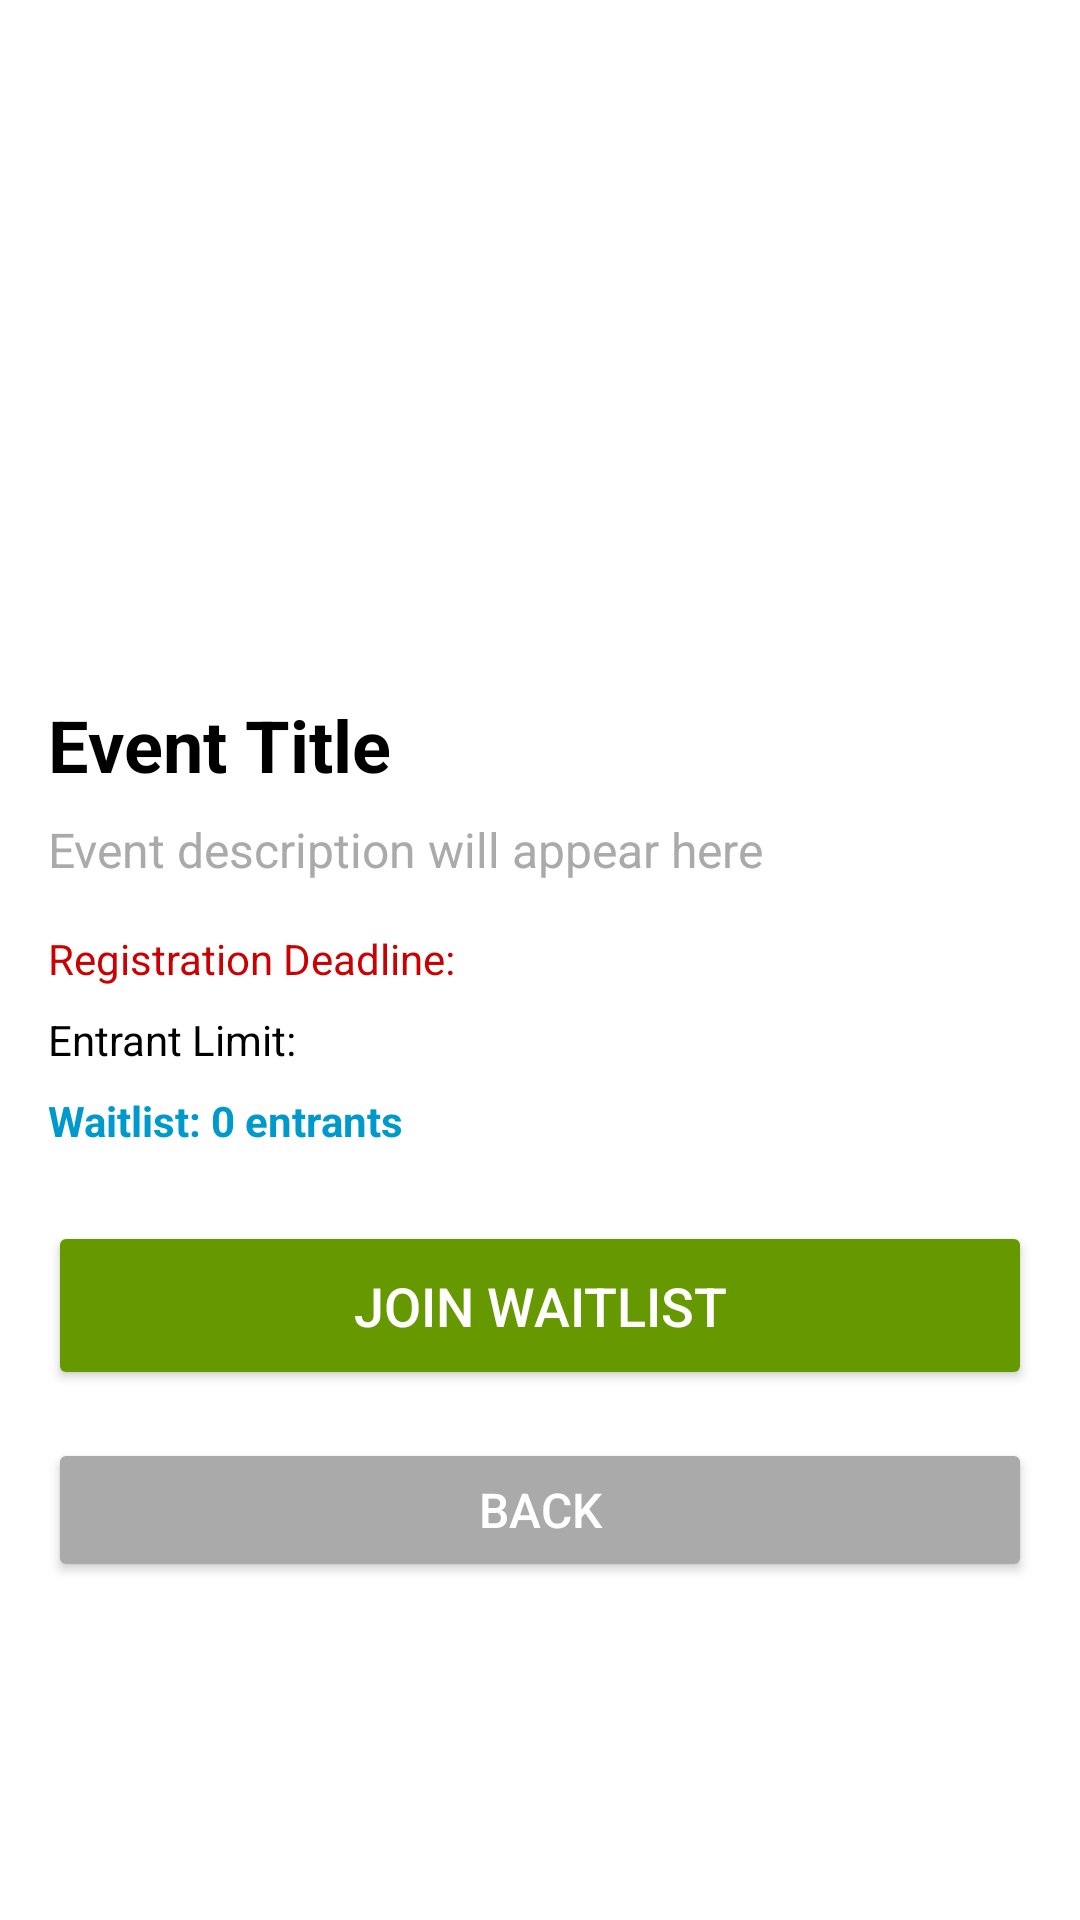

The Android layout XML behind this screen, and the referenced resources:
<!-- AndroidManifest.xml: application theme Theme.KonohaEvents -->
<!-- res/layout/activity_event_details.xml -->
<?xml version="1.0" encoding="utf-8"?>
<ScrollView xmlns:android="http://schemas.android.com/apk/res/android"
    xmlns:app="http://schemas.android.com/apk/res-auto"
    android:layout_width="match_parent"
    android:layout_height="match_parent"
    android:fillViewport="true"
    android:background="@android:color/white">

    <RelativeLayout
        android:layout_width="match_parent"
        android:layout_height="wrap_content"
        android:padding="16dp">

        
        <ProgressBar
            android:id="@+id/loadingSpinner"
            android:layout_width="wrap_content"
            android:layout_height="wrap_content"
            android:layout_centerInParent="true"
            android:visibility="gone" />

        
        <ImageView
            android:id="@+id/eventPoster"
            android:layout_width="match_parent"
            android:layout_height="200dp"
            android:layout_marginBottom="16dp"
            android:scaleType="centerCrop"
            android:contentDescription="Event Poster"
            android:visibility="visible" />

        
        <TextView
            android:id="@+id/eventTitle"
            android:layout_width="match_parent"
            android:layout_height="wrap_content"
            android:layout_below="@id/eventPoster"
            android:text="Event Title"
            android:textSize="24sp"
            android:textStyle="bold"
            android:textColor="@android:color/black"
            android:layout_marginBottom="8dp" />

        
        <TextView
            android:id="@+id/eventDescription"
            android:layout_width="match_parent"
            android:layout_height="wrap_content"
            android:layout_below="@id/eventTitle"
            android:text="Event description will appear here"
            android:textSize="16sp"
            android:textColor="@android:color/darker_gray"
            android:layout_marginBottom="16dp" />

        
        <TextView
            android:id="@+id/eventDeadline"
            android:layout_width="match_parent"
            android:layout_height="wrap_content"
            android:layout_below="@id/eventDescription"
            android:text="Registration Deadline: "
            android:textSize="14sp"
            android:textColor="@android:color/holo_red_dark"
            android:layout_marginBottom="8dp" />

        
        <TextView
            android:id="@+id/entrantLimit"
            android:layout_width="match_parent"
            android:layout_height="wrap_content"
            android:layout_below="@id/eventDeadline"
            android:text="Entrant Limit: "
            android:textSize="14sp"
            android:textColor="@android:color/black"
            android:layout_marginBottom="8dp"
            android:visibility="visible" />

        
        <TextView
            android:id="@+id/waitlistCount"
            android:layout_width="match_parent"
            android:layout_height="wrap_content"
            android:layout_below="@id/entrantLimit"
            android:text="Waitlist: 0 entrants"
            android:textSize="14sp"
            android:textStyle="bold"
            android:textColor="@android:color/holo_blue_dark"
            android:layout_marginBottom="24dp"
            android:visibility="visible" />

        
        <Button
            android:id="@+id/joinWaitlistButton"
            android:layout_width="match_parent"
            android:layout_height="wrap_content"
            android:layout_below="@id/waitlistCount"
            android:text="Join Waitlist"
            android:textSize="18sp"
            android:backgroundTint="@android:color/holo_green_dark"
            android:textColor="@android:color/white"
            android:padding="16dp"
            android:layout_marginBottom="16dp" />

        
        <Button
            android:id="@+id/backButton"
            android:layout_width="match_parent"
            android:layout_height="wrap_content"
            android:layout_below="@id/joinWaitlistButton"
            android:text="Back"
            android:textSize="16sp"
            android:backgroundTint="@android:color/darker_gray"
            android:textColor="@android:color/white"
            android:padding="12dp" />

    </RelativeLayout>
</ScrollView>
<!-- resources referenced by this layout -->
<resources>
  <style name="Theme.KonohaEvents" parent="Base.Theme.KonohaEvents" />
  <style name="Base.Theme.KonohaEvents" parent="Theme.Material3.DayNight.NoActionBar">
          
          
      </style>
</resources>
